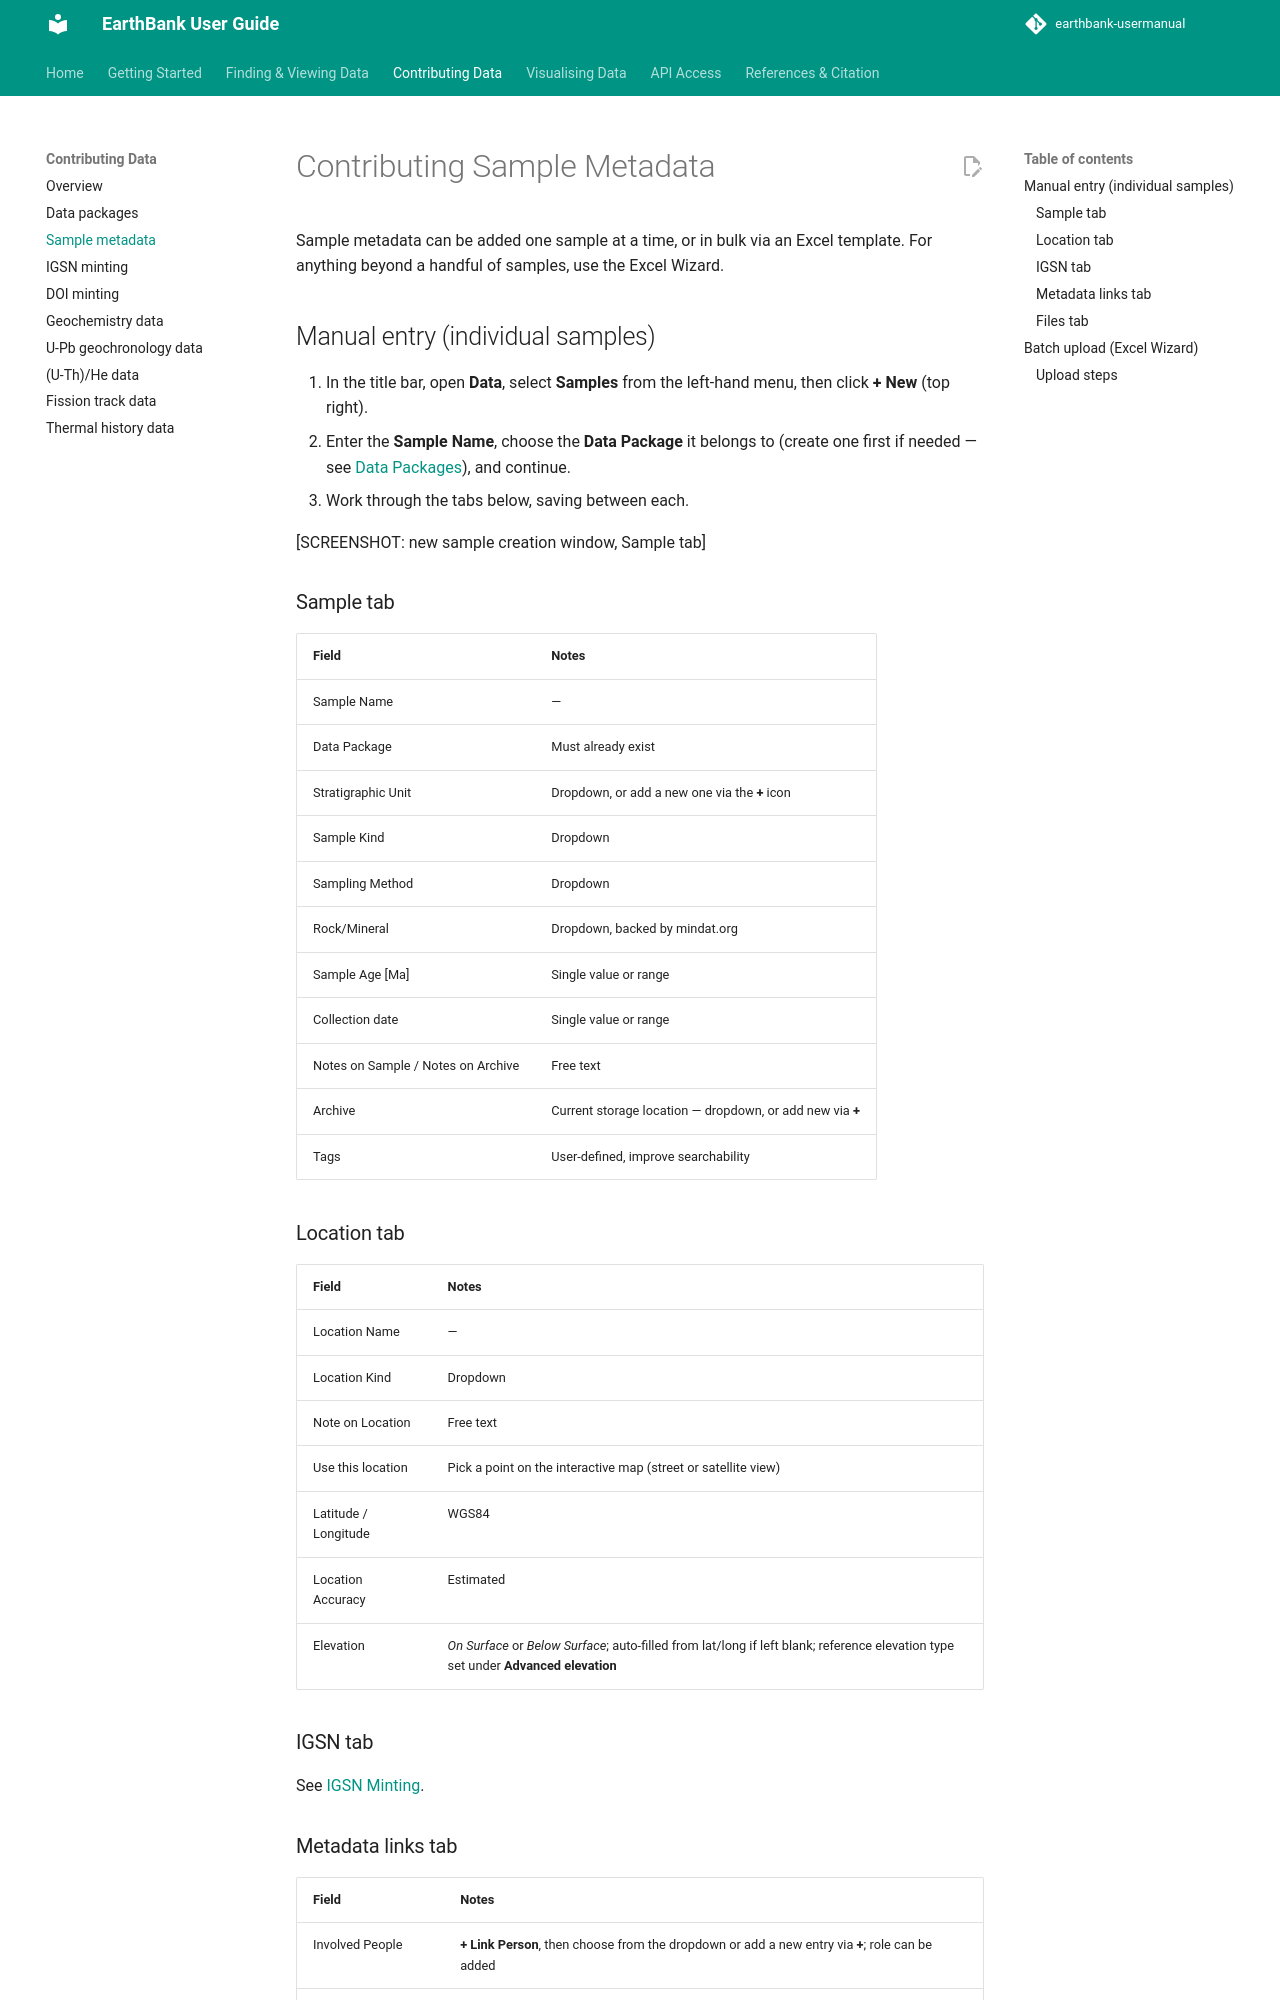

repository: ware-bryant/earthbank-usermanual · page: 02_contributing-data/sample-metadata/index.html · generator: mkdocs

# Contributing Sample Metadata

Sample metadata can be added one sample at a time, or in bulk via an Excel template. For anything beyond a handful of samples, use the Excel Wizard.

## Manual entry (individual samples)

1. In the title bar, open **Data**, select **Samples** from the left-hand menu, then click **+ New** (top right).
2. Enter the **Sample Name**, choose the **Data Package** it belongs to (create one first if needed — see [Data Packages](data-packages.md)), and continue.
3. Work through the tabs below, saving between each.

[SCREENSHOT: new sample creation window, Sample tab]

### Sample tab

| Field | Notes |
|---|---|
| Sample Name | — |
| Data Package | Must already exist |
| Stratigraphic Unit | Dropdown, or add a new one via the **+** icon |
| Sample Kind | Dropdown |
| Sampling Method | Dropdown |
| Rock/Mineral | Dropdown, backed by mindat.org |
| Sample Age [Ma] | Single value or range |
| Collection date | Single value or range |
| Notes on Sample / Notes on Archive | Free text |
| Archive | Current storage location — dropdown, or add new via **+** |
| Tags | User-defined, improve searchability |

### Location tab

| Field | Notes |
|---|---|
| Location Name | — |
| Location Kind | Dropdown |
| Note on Location | Free text |
| Use this location | Pick a point on the interactive map (street or satellite view) |
| Latitude / Longitude | WGS84 |
| Location Accuracy | Estimated |
| Elevation | *On Surface* or *Below Surface*; auto-filled from lat/long if left blank; reference elevation type set under **Advanced elevation** |

### IGSN tab

See [IGSN Minting](igsn-minting.md).

### Metadata links tab

| Field | Notes |
|---|---|
| Involved People | **+ Link Person**, then choose from the dropdown or add a new entry via **+**; role can be added |
| Referenced Literature | **+ Link Literature**, then choose from the dropdown or add via DOI or manually |
| Funding | **+ Link Funding**, then choose from the dropdown or add via **+**; notes optional |
| Properties | Free-form key/value pairs for anything not covered elsewhere, e.g. `colour=brown`, `weight(gram)=34` |

### Files tab

Upload images or related files individually or as a folder.
